Run: headless pygame with SDL's dummy video driver; simulated clock (each Clock.tick advances the game by its frame time, no real sleeping); random seed 0; keys injected as events and as key.get_pressed() state; no mouse input.
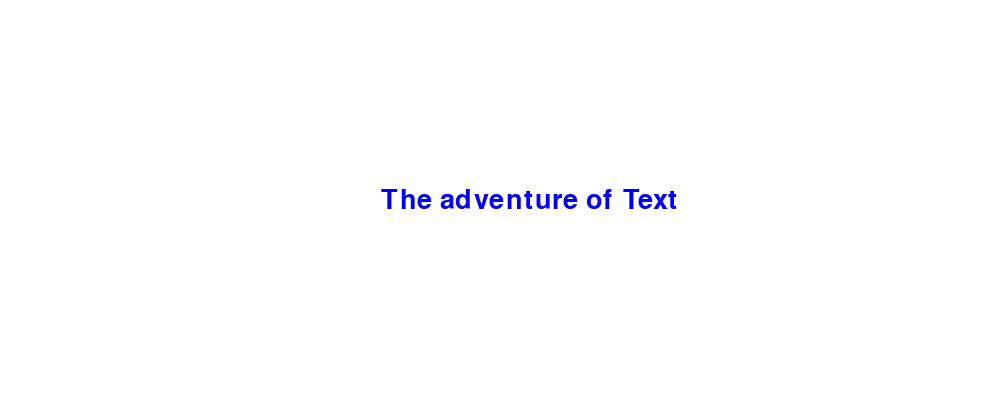
Frame 1 of 4 · flips 1–60 · no input
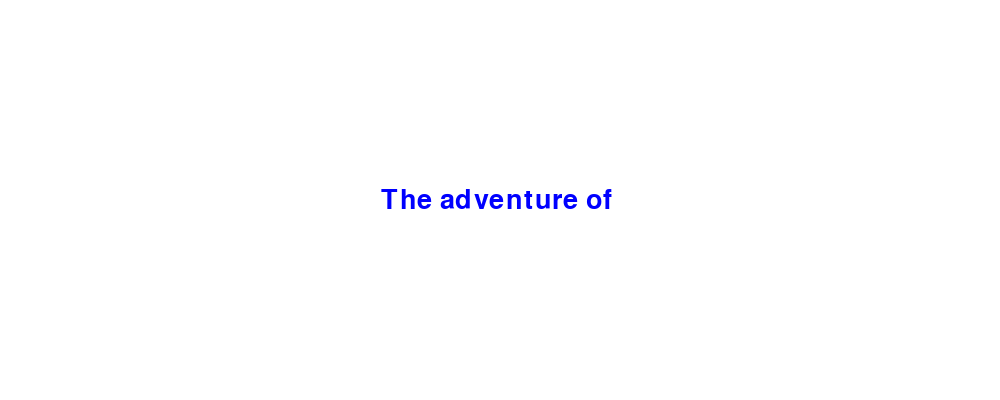
Frame 2 of 4 · flips 61–180 · tapped SPACE, RETURN · held RIGHT (→), D
Frame 3 of 4 · flips 181–300 · held DOWN (↓), S · screen unchanged from frame 2, image omitted
Frame 4 of 4 · flips 301–420 · held LEFT (←), A, UP (↑), W · screen same as frame 1, image omitted

The pygame program that drew these frames:

import pygame
import random

screenW = 1000
screenH = 400

black = (0,0,0)
white = (255,255,255)
red = (255,0,0)
blue = (0,0,255)

FPS = 60

pygame.init()

screen = pygame.display.set_mode([screenW,screenH],pygame.RESIZABLE)

clock = pygame.time.Clock()

font = pygame.font.SysFont(None, 40)

messegemain = "Text"
messege = "The adventure of "
messege2 = str(random.randint(0,100))

textbox = font.render(messege, True, blue)
textRect = textbox.get_rect()
textboxmain = font.render(messegemain, True, blue)
textRectmain = textboxmain.get_rect()

textRect.center = (500,200)
textRectmain.center = (650,200)

running = True 
while running:
    screen.fill((white))
    screenW = screen.get_width()
    screenH = screen.get_height()

    keys = pygame.key.get_pressed()
    if keys[pygame.K_LEFT]:
        textRectmain.x-=5
    if keys[pygame.K_RIGHT]:
        textRectmain.x+=5
    if keys[pygame.K_UP]:
        textRectmain.y-=5
    if keys[pygame.K_DOWN]:
        textRectmain.y+=5

    pygame.display.set_caption(f"Width = {screenW}, Hight = {screenH}")

    screen.blit(textbox, textRect)
    screen.blit(textboxmain, textRectmain)

    pygame.display.flip()

    clock.tick(FPS)

    for event in pygame.event.get():
        if event.type == pygame.QUIT:
            running = False    
pygame.quit()
